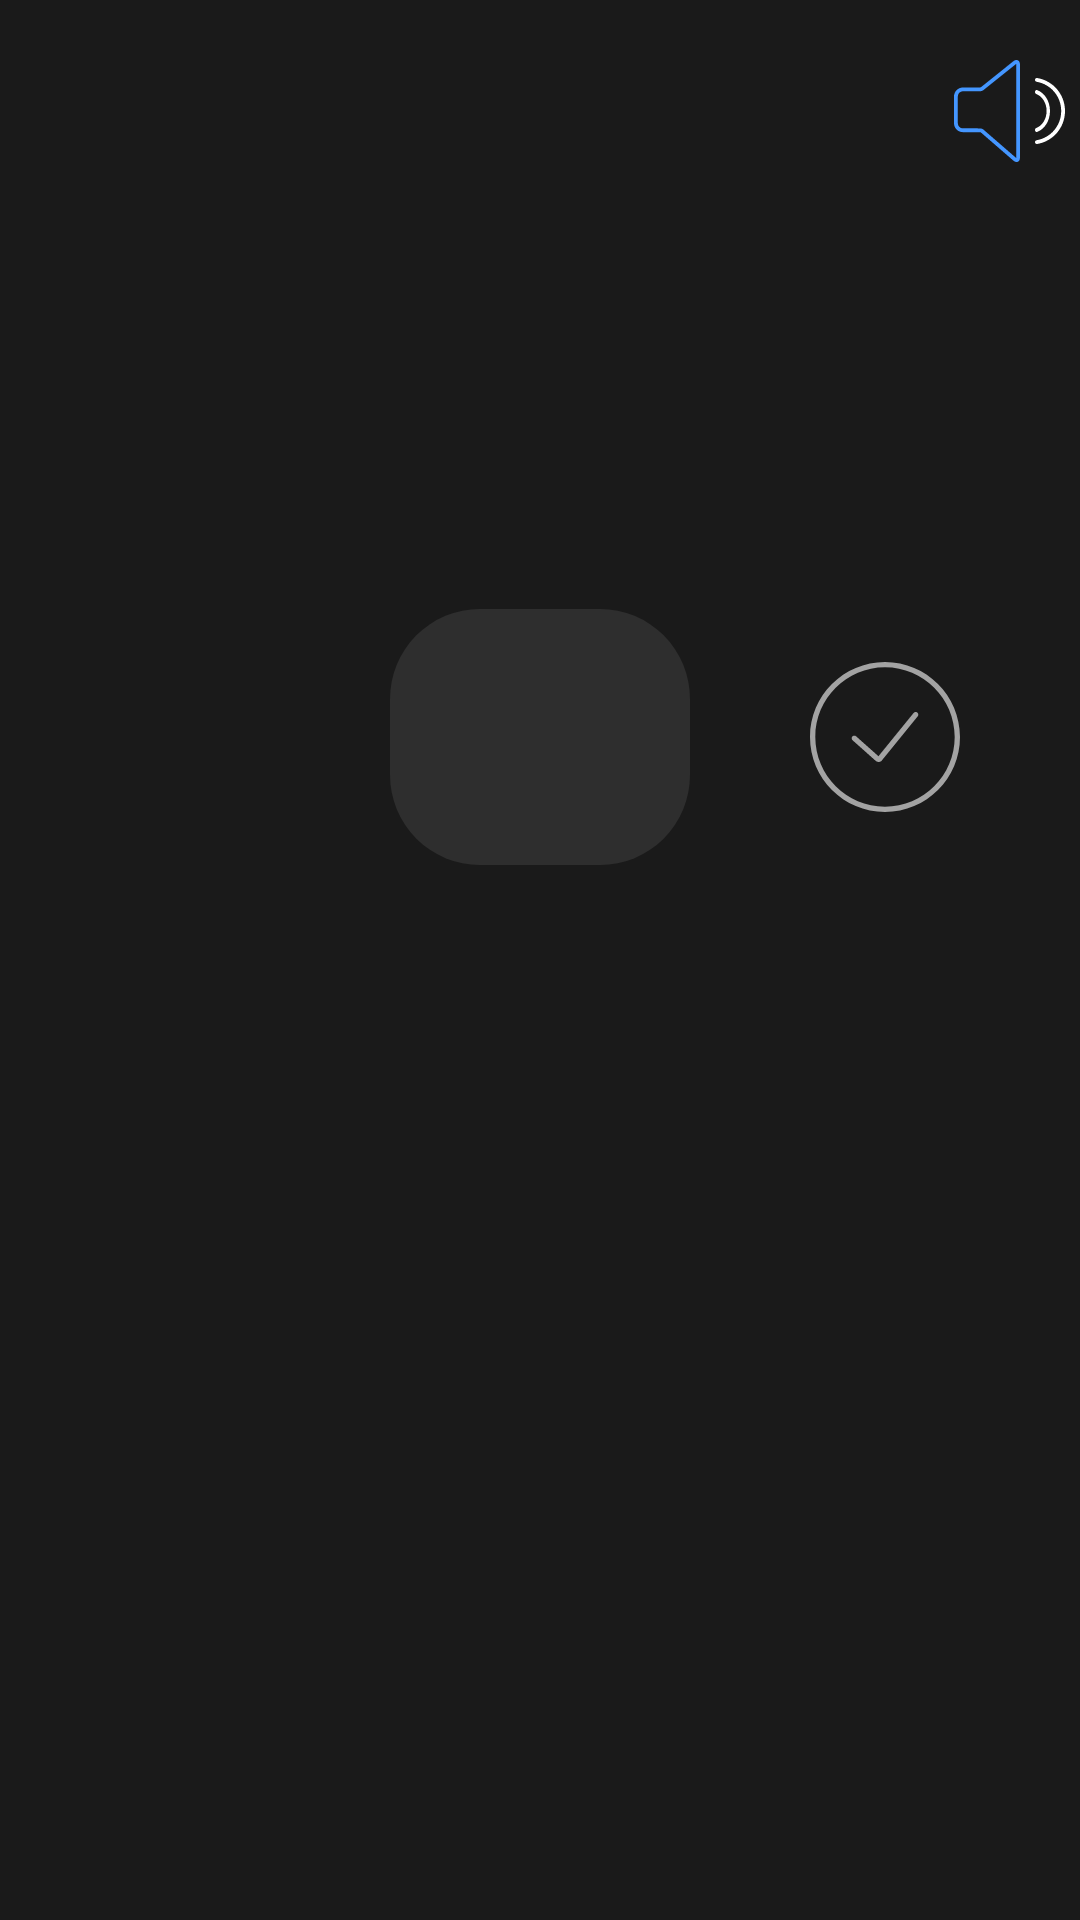

Android layout source for this screen:
<!-- AndroidManifest.xml: application theme Theme.MyAlarm -->
<!-- res/layout/activity_alarm.xml -->
<?xml version="1.0" encoding="utf-8"?>
<androidx.constraintlayout.widget.ConstraintLayout xmlns:android="http://schemas.android.com/apk/res/android"
    xmlns:app="http://schemas.android.com/apk/res-auto"
    xmlns:tools="http://schemas.android.com/tools"
    android:layout_width="match_parent"
    android:layout_height="match_parent"
    android:background="@color/background_color"
    tools:context=".presentation.AlarmActivity">


    <androidx.constraintlayout.widget.Guideline
        android:id="@+id/guideline"
        android:layout_width="wrap_content"
        android:layout_height="wrap_content"
        android:orientation="horizontal"
        app:layout_constraintGuide_percent="0.5" />

    <TextView
        android:id="@+id/tv_example"
        android:layout_width="match_parent"
        android:layout_height="wrap_content"
        android:gravity="center"
        android:textColor="@color/for_number_color"
        android:textSize="64sp"
        app:layout_constraintBottom_toTopOf="@+id/et_answer"
        app:layout_constraintEnd_toEndOf="parent"
        app:layout_constraintHorizontal_bias="0.5"
        app:layout_constraintStart_toStartOf="parent"
        app:layout_constraintTop_toBottomOf="@+id/iv_speaker"
        tools:text="5 * 5 - 7 = ?" />

    <EditText
        android:id="@+id/et_answer"
        android:layout_width="100dp"
        android:layout_height="wrap_content"
        android:background="@drawable/shape_alarm_settings"
        android:gravity="center"
        android:textColor="@color/white_color"
        android:textSize="64sp"
        app:layout_constraintBottom_toTopOf="@+id/guideline"
        app:layout_constraintEnd_toEndOf="parent"
        app:layout_constraintHorizontal_bias="0.5"
        app:layout_constraintHorizontal_chainStyle="packed"
        app:layout_constraintStart_toStartOf="parent"
        app:layout_constraintTop_toBottomOf="@+id/tv_example"
        tools:text="12" />

    <ImageView
        android:id="@+id/iv_input_answer"
        android:layout_width="50dp"
        android:layout_height="50dp"
        app:layout_constraintBottom_toBottomOf="@+id/et_answer"
        app:layout_constraintEnd_toEndOf="parent"
        app:layout_constraintStart_toEndOf="@+id/et_answer"
        app:layout_constraintTop_toTopOf="@+id/et_answer"
        app:srcCompat="@drawable/input_example" />

    <ImageView
        android:id="@+id/iv_wrong_answer"
        android:layout_width="50dp"
        android:layout_height="50dp"
        android:visibility="gone"
        app:layout_constraintBottom_toBottomOf="@+id/et_answer"
        app:layout_constraintEnd_toEndOf="parent"
        app:layout_constraintStart_toEndOf="@+id/et_answer"
        app:layout_constraintTop_toTopOf="@+id/et_answer"
        app:srcCompat="@drawable/wrong_answer" />


    <TextView
        android:layout_width="wrap_content"
        android:layout_height="wrap_content"
        android:textColor="@color/white_color"
        android:layout_marginEnd="10dp"
        app:layout_constraintBottom_toBottomOf="@+id/iv_speaker"
        app:layout_constraintEnd_toStartOf="@+id/iv_speaker"
        app:layout_constraintTop_toTopOf="@+id/iv_speaker"
        tools:text="30.0" />

    <ImageView
        android:id="@+id/iv_speaker"
        android:layout_width="wrap_content"
        android:layout_height="wrap_content"
        android:layout_margin="20dp"
        app:layout_constraintEnd_toEndOf="parent"
        app:layout_constraintTop_toTopOf="parent"
        app:srcCompat="@drawable/speaker" />

    <ImageView
        android:id="@+id/iv_sound"
        android:layout_width="wrap_content"
        android:layout_height="wrap_content"
        android:layout_marginStart="5dp"
        app:layout_constraintBottom_toBottomOf="@+id/iv_speaker"
        app:layout_constraintStart_toEndOf="@+id/iv_speaker"
        app:layout_constraintTop_toTopOf="@+id/iv_speaker"
        app:srcCompat="@drawable/sound" />

    <ImageView
        android:id="@+id/iv_no_sound"
        android:layout_width="wrap_content"
        android:layout_height="wrap_content"
        android:layout_marginStart="5dp"
        android:visibility="gone"
        app:layout_constraintBottom_toBottomOf="@+id/iv_speaker"
        app:layout_constraintStart_toEndOf="@+id/iv_speaker"
        app:layout_constraintTop_toTopOf="@+id/iv_speaker"
        app:srcCompat="@drawable/no_sound" />


</androidx.constraintlayout.widget.ConstraintLayout>
<!-- resources referenced by this layout -->
<resources>
  <color name="background_color">#1A1A1A</color>
  <color name="for_number_color">#DEDEDE</color>
  <color name="white_color">#FFFFFFFF</color>
  <!-- drawable no_sound (drawable) -->
  <vector xmlns:android="http://schemas.android.com/apk/res/android"
      android:width="11dp"
      android:height="10dp"
      android:viewportWidth="11"
      android:viewportHeight="10">
    <path
        android:pathData="M10.806,0.177C10.546,-0.059 10.125,-0.059 9.865,0.177L5.5,4.145L1.135,0.178C0.876,-0.059 0.454,-0.059 0.195,0.178C-0.065,0.413 -0.065,0.796 0.195,1.032L4.56,5L0.195,8.968C-0.065,9.203 -0.065,9.587 0.195,9.822C0.325,9.941 0.496,10 0.665,10C0.835,10 1.005,9.941 1.135,9.822L5.5,5.855L9.865,9.822C9.995,9.941 10.165,10 10.335,10C10.505,10 10.675,9.941 10.806,9.822C11.065,9.587 11.065,9.203 10.806,8.968L6.441,5L10.806,1.032C11.065,0.796 11.065,0.413 10.806,0.177Z"
        android:fillColor="#ffffff"/>
  </vector>
  <!-- drawable shape_alarm_settings (drawable) -->
  <?xml version="1.0" encoding="utf-8"?>
  <shape xmlns:android="http://schemas.android.com/apk/res/android">
      <solid android:color="@color/setting_background_color" />
      <corners android:radius="30dp" />
  </shape>
  <!-- drawable sound (drawable) -->
  <vector xmlns:android="http://schemas.android.com/apk/res/android"
      android:width="10dp"
      android:height="22dp"
      android:viewportWidth="10"
      android:viewportHeight="22">
    <path
        android:pathData="M0.402,16.664C0.104,16.772 -0.065,17.151 0.024,17.512C0.096,17.808 0.32,18 0.562,18C0.614,18 0.669,17.991 0.722,17.972C3.241,17.062 5,14.194 5,11C5,7.805 3.241,4.938 0.722,4.028C0.426,3.922 0.112,4.126 0.024,4.488C-0.065,4.849 0.104,5.229 0.401,5.336C2.448,6.075 3.877,8.404 3.877,11C3.877,13.596 2.448,15.925 0.402,16.664Z"
        android:fillColor="#ffffff"/>
    <path
        android:pathData="M0.737,0.009C0.397,-0.048 0.066,0.184 0.009,0.53C-0.049,0.875 0.183,1.202 0.529,1.261C5.283,2.059 8.734,6.155 8.734,11C8.734,15.843 5.283,19.939 0.528,20.739C0.184,20.797 -0.049,21.125 0.009,21.47C0.061,21.78 0.329,22 0.632,22C0.667,22 0.702,21.997 0.738,21.991C6.105,21.087 10,16.466 10,11C10,5.533 6.104,0.91 0.737,0.009Z"
        android:fillColor="#ffffff"/>
  </vector>
  <style name="Theme.MyAlarm" parent="Theme.MaterialComponents.DayNight.NoActionBar">
          
          <item name="colorPrimary">@color/blue_color</item>
          <item name="colorPrimaryVariant">@color/background_color</item>
          <item name="colorOnPrimary">@color/for_number_color</item>
          
          <item name="colorSecondary">@color/setting_background_color</item>
          <item name="colorSecondaryVariant">@color/background_color</item>
          <item name="colorOnSecondary">@color/blue_color</item>
          
          <item name="android:statusBarColor">@color/background_color</item>
          <item name="android:navigationBarColor">@color/background_color</item>
          
      </style>
  <color name="setting_background_color">#2E2E2E</color>
  <color name="blue_color">#4496FF</color>
</resources>
